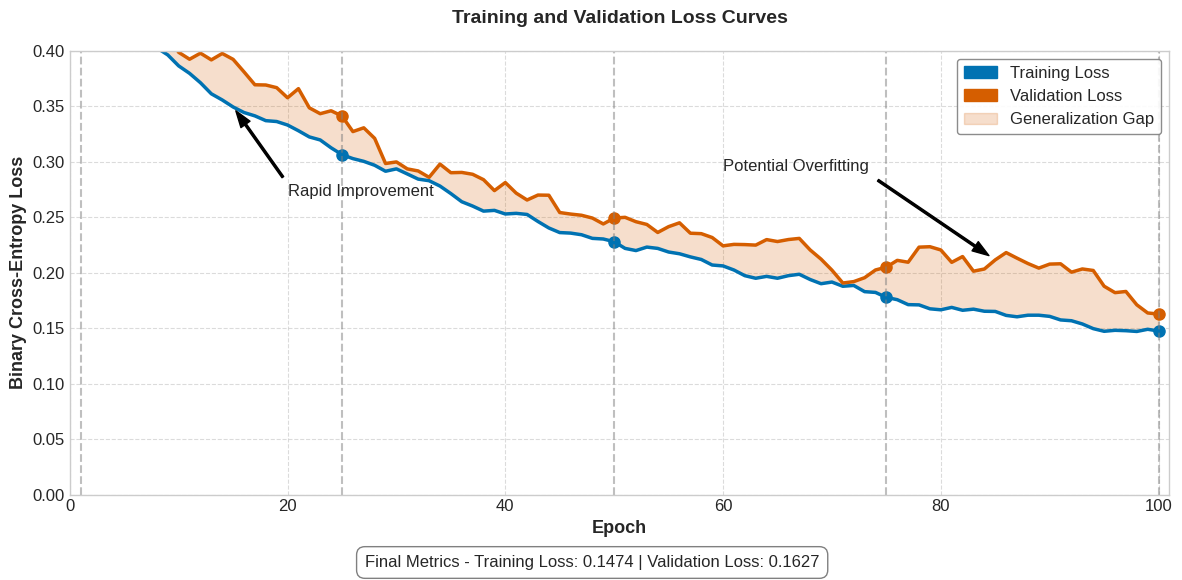

Generate this figure with matplotlib:
import numpy as np
import matplotlib.pyplot as plt
import matplotlib.patches as mpatches
from matplotlib.gridspec import GridSpec

# Set style
plt.style.use('seaborn-v0_8-whitegrid')
plt.rcParams.update({
    'font.size': 12,
    'axes.titlesize': 14,
    'axes.labelsize': 13,
    'xtick.labelsize': 12,
    'ytick.labelsize': 12,
    'legend.fontsize': 12,
    'figure.titlesize': 16
})

def generate_loss_curves():
    """Generate and save loss curves for neural network training."""
    # Set up figure
    fig = plt.figure(figsize=(12, 6), dpi=300)
    
    # Use GridSpec to create custom layout
    gs = GridSpec(1, 1, figure=fig)
    ax = fig.add_subplot(gs[0, 0])
    
    # Create epochs array (1-100)
    epochs = np.arange(1, 101)
    
    # Generate synthetic training and validation loss data
    # Initial high loss that decreases rapidly, then more slowly
    # Using values based on the paper - starting around 0.3 and decreasing to around 0.12
    np.random.seed(42)  # For reproducibility
    
    # Base loss curve shape (exponential decay)
    base_train_loss = 0.35 * np.exp(-0.02 * epochs) + 0.1
    
    # Add some noise to make it realistic
    noise = np.random.normal(0, 0.01, size=len(epochs))
    smoothed_noise = np.convolve(noise, np.ones(5)/5, mode='same')
    
    # Create training loss with small fluctuations
    train_loss = base_train_loss + smoothed_noise
    
    # Create validation loss as slightly higher with more fluctuations
    val_noise = np.random.normal(0, 0.025, size=len(epochs))
    smoothed_val_noise = np.convolve(val_noise, np.ones(5)/5, mode='same')
    val_loss = base_train_loss + 0.02 + smoothed_val_noise
    
    # Add a bump for overfitting around epoch 75-90
    bump = np.zeros(len(epochs))
    bump[75:90] = np.linspace(0, 0.04, 15)
    bump[90:] = np.linspace(0.04, 0, 10)
    val_loss += bump
    
    # Plot the loss curves
    ax.plot(epochs, train_loss, color='#0072B2', linewidth=2.5, label='Training Loss')
    ax.plot(epochs, val_loss, color='#D55E00', linewidth=2.5, label='Validation Loss')
    
    # Fill the area between curves
    ax.fill_between(epochs, train_loss, val_loss, 
                    where=(val_loss > train_loss), 
                    alpha=0.2, color='#D55E00',
                    interpolate=True, label='Generalization Gap')
    
    # Add grid
    ax.grid(True, linestyle='--', alpha=0.7)
    
    # Label specific points of interest
    ax.annotate('Initial High Loss', xy=(5, train_loss[4]), xytext=(10, train_loss[4] + 0.05),
                arrowprops=dict(facecolor='black', shrink=0.05, width=1.5, headwidth=8))
    
    ax.annotate('Rapid Improvement', xy=(15, train_loss[14]), xytext=(20, train_loss[14] - 0.08),
                arrowprops=dict(facecolor='black', shrink=0.05, width=1.5, headwidth=8))
    
    ax.annotate('Potential Overfitting', xy=(85, val_loss[84]), xytext=(60, val_loss[84] + 0.08),
                arrowprops=dict(facecolor='black', shrink=0.05, width=1.5, headwidth=8))
    
    # Add markers for 5 important epochs
    key_epochs = [1, 25, 50, 75, 100]
    for epoch in key_epochs:
        idx = epoch - 1  # 0-indexed
        ax.plot(epoch, train_loss[idx], 'o', color='#0072B2', markersize=8)
        ax.plot(epoch, val_loss[idx], 'o', color='#D55E00', markersize=8)
    
    # Create legend with custom handles
    train_patch = mpatches.Patch(color='#0072B2', label='Training Loss')
    val_patch = mpatches.Patch(color='#D55E00', label='Validation Loss')
    gap_patch = mpatches.Patch(color='#D55E00', alpha=0.2, label='Generalization Gap')
    
    # Set labels and title
    ax.set_xlabel('Epoch', fontweight='bold')
    ax.set_ylabel('Binary Cross-Entropy Loss', fontweight='bold')
    ax.set_title('Training and Validation Loss Curves', fontweight='bold', pad=20)
    
    # Set axis limits
    ax.set_xlim(0, 101)
    ax.set_ylim(0, 0.4)
    
    # Add legend
    ax.legend(handles=[train_patch, val_patch, gap_patch], 
              loc='upper right', frameon=True, fancybox=True, 
              framealpha=0.9, edgecolor='gray')
    
    # Add metrics in a table-like format at the bottom
    table_text = f"Final Metrics - Training Loss: {train_loss[-1]:.4f} | Validation Loss: {val_loss[-1]:.4f}"
    fig.text(0.5, 0.01, table_text, ha='center', fontsize=12, 
             bbox=dict(facecolor='white', edgecolor='gray', boxstyle='round,pad=0.5'))
    
    # Add vertical lines for key epochs
    for epoch in key_epochs:
        ax.axvline(x=epoch, color='gray', linestyle='--', alpha=0.5)
    
    # Save the figure
    plt.tight_layout(rect=[0, 0.03, 1, 0.97])
    plt.savefig('loss_curves.png', bbox_inches='tight', dpi=300)
    print("Loss curves generated and saved as 'loss_curves.png'")
    plt.close()

if __name__ == "__main__":
    generate_loss_curves() 
